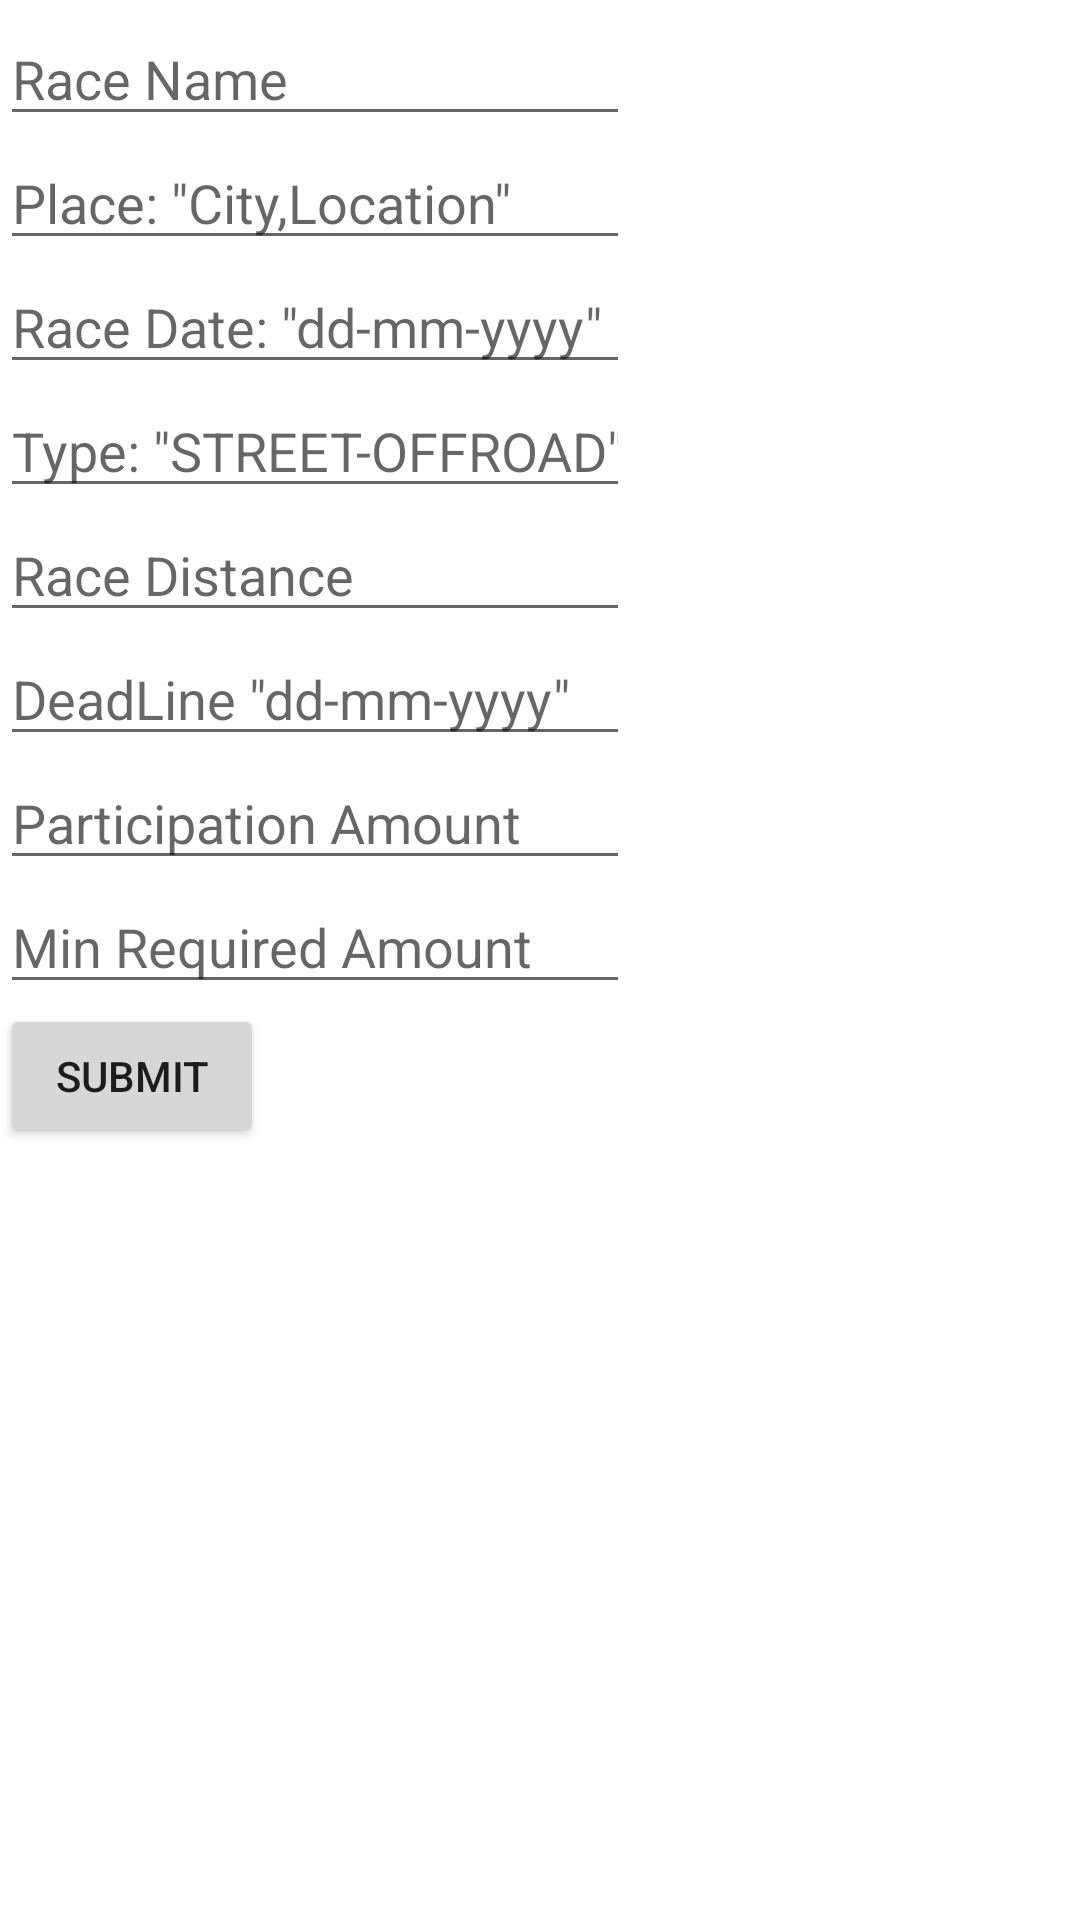

Write the Android layout XML for this screen, with the resource values it uses.
<!-- AndroidManifest.xml: application theme Theme.BikeRaceApplication -->
<!-- res/layout/activity_create_race.xml -->
<?xml version="1.0" encoding="utf-8"?>
<androidx.constraintlayout.widget.ConstraintLayout xmlns:android="http://schemas.android.com/apk/res/android"
    xmlns:app="http://schemas.android.com/apk/res-auto"
    xmlns:tools="http://schemas.android.com/tools"
    android:layout_width="match_parent"
    android:layout_height="match_parent"
    tools:context=".view.Race.Create.CreateRaceActivity">

    <EditText
        android:id="@+id/edtCreateRaceName"
        android:layout_width="wrap_content"
        android:layout_height="wrap_content"
        android:layout_marginTop="4dp"
        android:ems="10"
        android:hint="Race Name"
        android:inputType="textPersonName"
        app:layout_constraintEnd_toEndOf="parent"
        app:layout_constraintHorizontal_bias="0.0"
        app:layout_constraintStart_toStartOf="parent"
        app:layout_constraintTop_toTopOf="parent" />

    <EditText
        android:id="@+id/edtCreateRacePlace"
        android:layout_width="wrap_content"
        android:layout_height="wrap_content"
        android:ems="10"
        android:hint="Place: &quot;City,Location&quot;"
        android:inputType="textPersonName"
        app:layout_constraintEnd_toEndOf="parent"
        app:layout_constraintHorizontal_bias="0.0"
        app:layout_constraintStart_toStartOf="parent"
        app:layout_constraintTop_toBottomOf="@+id/edtCreateRaceName" />

    <EditText
        android:id="@+id/edtCreateRaceDate"
        android:layout_width="wrap_content"
        android:layout_height="wrap_content"
        android:ems="10"
        android:hint='Race Date: "dd-mm-yyyy"'
        android:inputType="textPersonName"
        app:layout_constraintEnd_toEndOf="parent"
        app:layout_constraintHorizontal_bias="0.0"
        app:layout_constraintStart_toStartOf="parent"
        app:layout_constraintTop_toBottomOf="@+id/edtCreateRacePlace" />

    <EditText
        android:id="@+id/edtCreateRaceType"
        android:layout_width="wrap_content"
        android:layout_height="wrap_content"
        android:ems="10"
        android:hint='Type: "STREET-OFFROAD"'
        android:inputType="textPersonName"
        app:layout_constraintEnd_toEndOf="parent"
        app:layout_constraintHorizontal_bias="0.0"
        app:layout_constraintStart_toStartOf="parent"
        app:layout_constraintTop_toBottomOf="@+id/edtCreateRaceDate" />

    <EditText
        android:id="@+id/edtCreateRaceDistance"
        android:layout_width="wrap_content"
        android:layout_height="wrap_content"
        android:ems="10"
        android:hint="Race Distance"
        android:inputType="textPersonName"
        app:layout_constraintEnd_toEndOf="parent"
        app:layout_constraintHorizontal_bias="0.0"
        app:layout_constraintStart_toStartOf="parent"
        app:layout_constraintTop_toBottomOf="@+id/edtCreateRaceType" />

    <EditText
        android:id="@+id/edtDeadLine"
        android:layout_width="wrap_content"
        android:layout_height="wrap_content"
        android:ems="10"
        android:hint='DeadLine "dd-mm-yyyy"'
        android:inputType="textPersonName"
        app:layout_constraintEnd_toEndOf="parent"
        app:layout_constraintHorizontal_bias="0.0"
        app:layout_constraintStart_toStartOf="parent"
        app:layout_constraintTop_toBottomOf="@+id/edtCreateRaceDistance" />

    <Button
        android:id="@+id/createRaceButton"
        android:layout_width="wrap_content"
        android:layout_height="wrap_content"
        android:text="submit"
        app:layout_constraintBottom_toBottomOf="parent"
        app:layout_constraintEnd_toEndOf="parent"
        app:layout_constraintHorizontal_bias="0.0"
        app:layout_constraintStart_toStartOf="parent"
        app:layout_constraintTop_toBottomOf="@+id/edtRaceCreateMinGatheredAmt"
        app:layout_constraintVertical_bias="0.0" />

    <EditText
        android:id="@+id/edtRaceCreateAmt"
        android:layout_width="wrap_content"
        android:layout_height="wrap_content"
        android:ems="10"
        android:hint="Participation Amount"
        android:inputType="textPersonName"
        app:layout_constraintEnd_toEndOf="parent"
        app:layout_constraintHorizontal_bias="0.0"
        app:layout_constraintStart_toStartOf="parent"
        app:layout_constraintTop_toBottomOf="@+id/edtDeadLine" />

    <EditText
        android:id="@+id/edtRaceCreateMinGatheredAmt"
        android:layout_width="wrap_content"
        android:layout_height="wrap_content"
        android:ems="10"
        android:hint="Min Required Amount"
        android:inputType="textPersonName"
        app:layout_constraintEnd_toEndOf="parent"
        app:layout_constraintHorizontal_bias="0.0"
        app:layout_constraintStart_toStartOf="parent"
        app:layout_constraintTop_toBottomOf="@+id/edtRaceCreateAmt" />

    <TextView
        android:id="@+id/createRaceStatus"
        android:layout_width="wrap_content"
        android:layout_height="wrap_content"
        android:layout_marginBottom="4dp"
        app:layout_constraintBottom_toBottomOf="parent"
        app:layout_constraintEnd_toEndOf="parent"
        app:layout_constraintHorizontal_bias="0.99"
        app:layout_constraintStart_toStartOf="parent" />

    <TextView
        android:id="@+id/createRaceError"
        android:layout_width="wrap_content"
        android:layout_height="wrap_content"
        android:layout_marginBottom="24dp"
        app:layout_constraintBottom_toBottomOf="parent"
        app:layout_constraintEnd_toEndOf="parent"
        app:layout_constraintHorizontal_bias="0.897"
        app:layout_constraintStart_toStartOf="parent" />

</androidx.constraintlayout.widget.ConstraintLayout>
<!-- resources referenced by this layout -->
<resources>
  <style name="Theme.BikeRaceApplication" parent="Theme.MaterialComponents.DayNight.DarkActionBar">
          
          <item name="colorPrimary">@color/purple_500</item>
          <item name="colorPrimaryVariant">@color/purple_700</item>
          <item name="colorOnPrimary">@color/white</item>
          
          <item name="colorSecondary">@color/teal_200</item>
          <item name="colorSecondaryVariant">@color/teal_700</item>
          <item name="colorOnSecondary">@color/black</item>
          
          <item name="android:statusBarColor" tools:targetApi="l">?attr/colorPrimaryVariant</item>
          
      </style>
  <!-- not gathered from this repository: default colours our renderer supplied (Android Studio template values) -->
  <color name="purple_500">#FF6200EE</color>
  <color name="purple_700">#FF3700B3</color>
  <color name="teal_200">#FF03DAC5</color>
  <color name="teal_700">#FF018786</color>
  <color name="black">#FF000000</color>
  <color name="white">#FFFFFFFF</color>
</resources>
